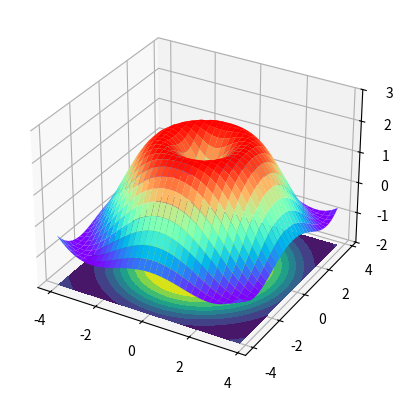

This chart was generated by the following Python code:
import numpy as np
import matplotlib.pyplot as plt
from mpl_toolkits.mplot3d import Axes3D

fig = plt.figure()
ax = fig.add_subplot(111, projection='3d')

x = np.arange(-4, 4, 0.25)
y = np.arange(-4, 4, 0.25)
x, y = np.meshgrid(x, y)
distance = np.sqrt(x**2 + y**2)
z = 1.5*np.sin(distance)+0.5

ax.plot_surface(x, y, z, rstride=1, cstride=1, cmap=plt.get_cmap('rainbow'))
ax.contourf(x, y, z, zdir='z', offset=-2)
ax.set_zlim(-2, 3)

plt.show()
